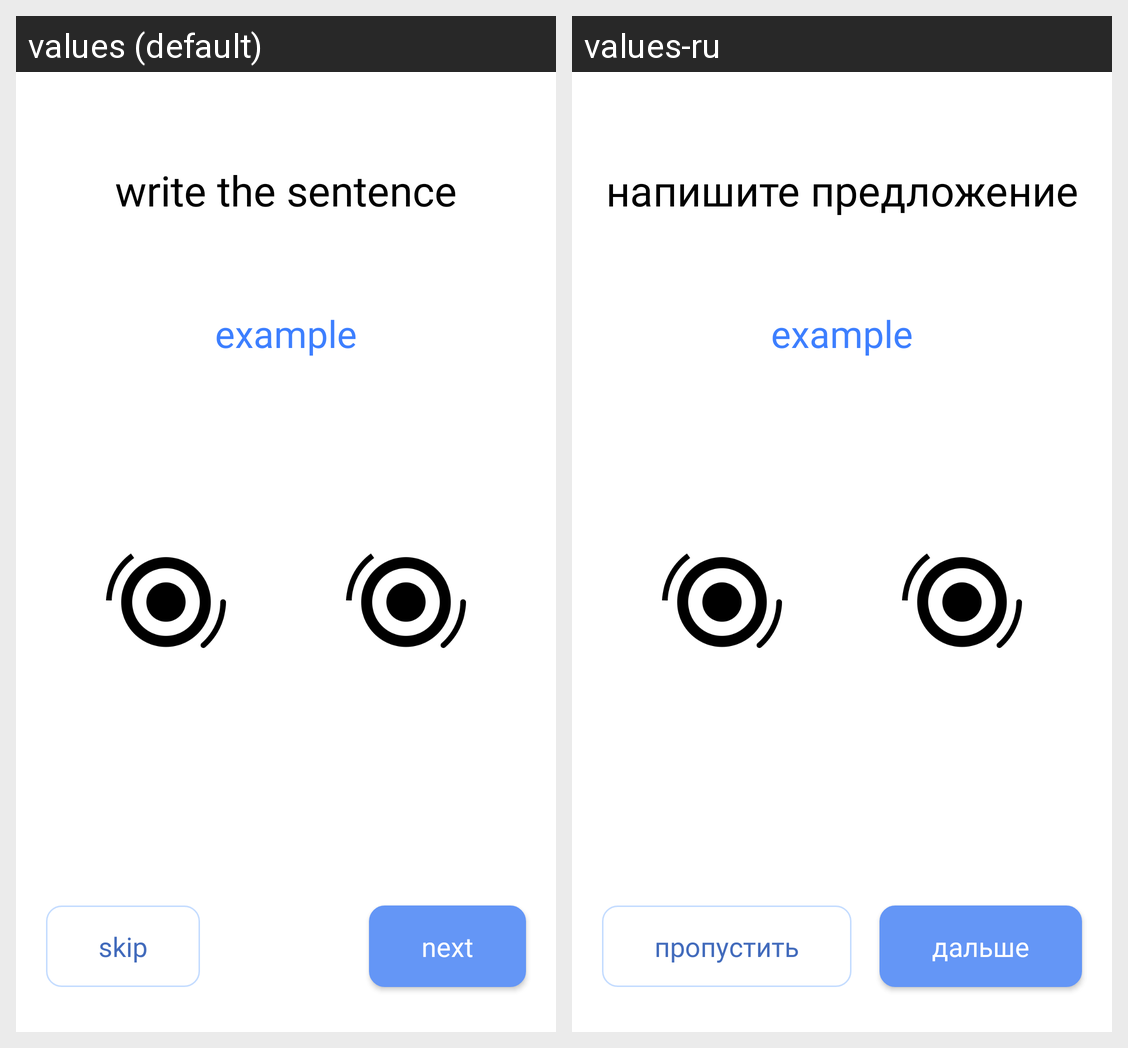

Locale-by-locale string values for the Android screen shown in this grid:
Android screen res/layout/activity_test_select_sound.xml rendered under 2 locales, left to right: values (default), values-ru. Device: Nexus 5 (rendered at 1080×1920; each locale shown at half size, 540×960, under a caption strip naming it); theme AppTheme.
Strings drawn on this screen, with the default value and each locale's value (text and hints the layout hard-codes, and strings that could not be matched under every locale, appear in the picture but are not listed):

write_the_sentence
  values: write the sentence
  values-ru: напишите предложение

skip
  values: skip
  values-ru: пропустить

next
  values: next
  values-ru: дальше
